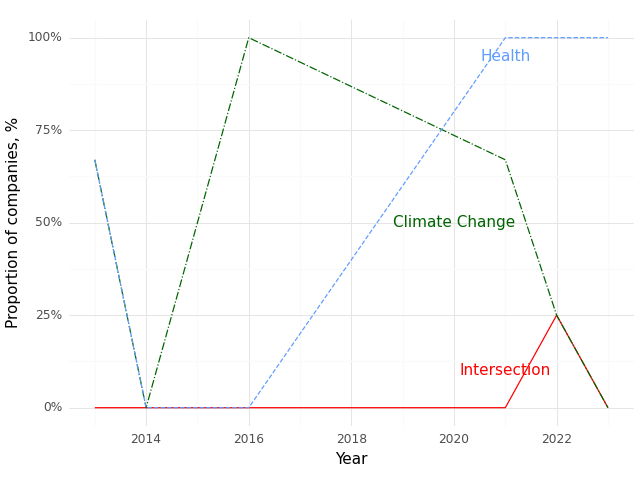

Data behind this chart, as committed beside it:
, Year, Climate (Prop), Health (Prop), Intersection (Prop)
0, 2013, 0.67, 0.67, 0.0
1, 2014, 0.0, 0.0, 0.0
2, 2016, 1.0, 0.0, 0.0
3, 2021, 0.67, 1.0, 0.0
4, 2022, 0.25, 1.0, 0.25
5, 2023, 0.0, 1.0, 0.0
